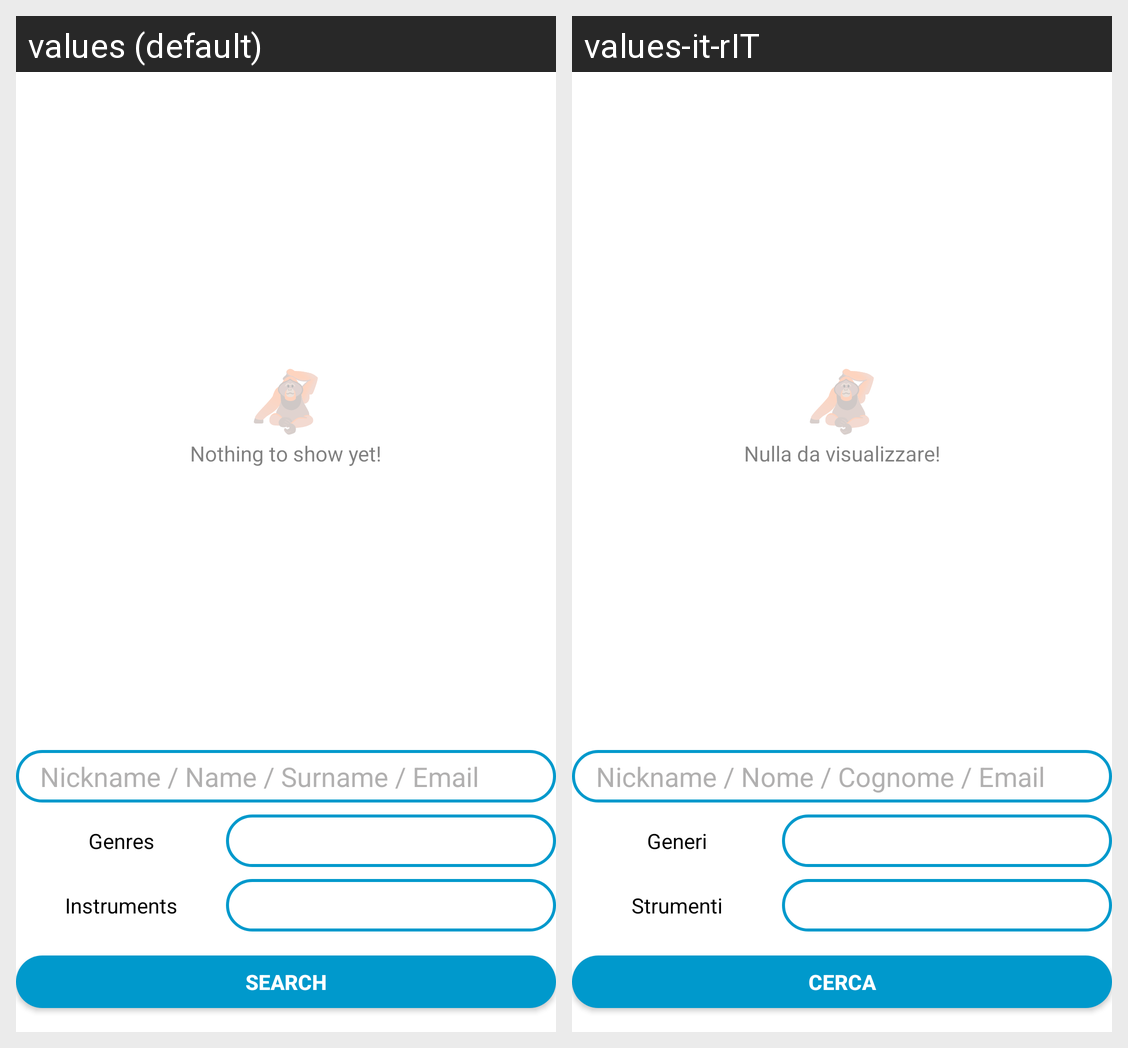

Strings drawn on this Android screen and how each of the app's shown locales translates them:
Android screen res/layout/fragment_search.xml rendered under 2 locales, left to right: values (default), values-it-rIT. Device: Nexus 5 (rendered at 1080×1920; each locale shown at half size, 540×960, under a caption strip naming it); theme Theme.SocialMusic.
Strings drawn on this screen, with the default value and each locale's value (text and hints the layout hard-codes, and strings that could not be matched under every locale, appear in the picture but are not listed):

nickname_name_surname_email
  values: Nickname / Name / Surname / Email
  values-it-rIT: Nickname / Nome / Cognome / Email

musical_genres
  values: Genres
  values-it-rIT: Generi

musical_instruments
  values: Instruments
  values-it-rIT: Strumenti

search
  values: Search
  values-it-rIT: Cerca

no_messages
  values: Nothing to show yet!
  values-it-rIT: Nulla da visualizzare!
